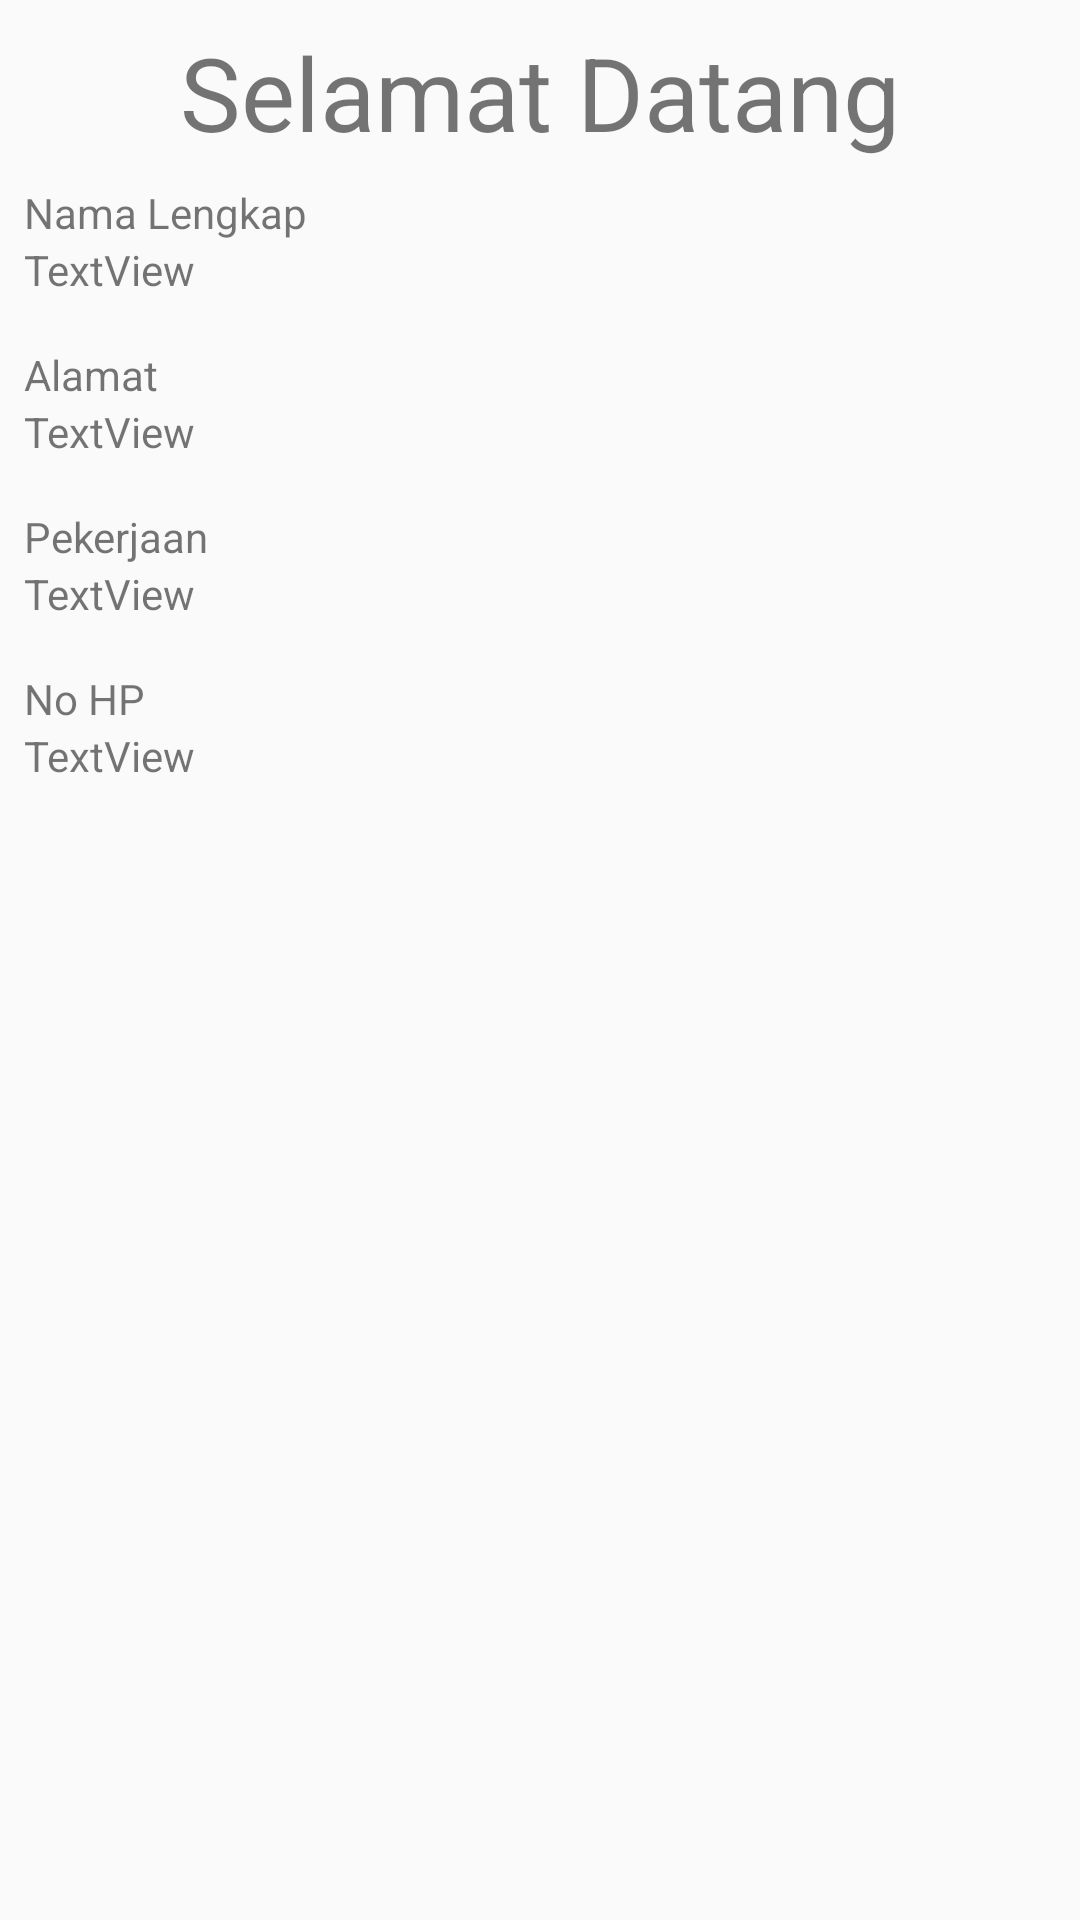

Reconstruct the res/layout file that produces this screen, plus the resources it refers to.
<!-- AndroidManifest.xml: application theme AppTheme -->
<!-- res/layout/menu_utama_uts.xml -->
<?xml version="1.0" encoding="utf-8"?>
<androidx.constraintlayout.widget.ConstraintLayout xmlns:android="http://schemas.android.com/apk/res/android"
    xmlns:app="http://schemas.android.com/apk/res-auto"
    xmlns:tools="http://schemas.android.com/tools"
    android:layout_width="match_parent"
    android:layout_height="match_parent"
    tools:context=".materi.menu_utama_uts">

    <TextView
        android:id="@+id/txt_alamat"
        android:layout_width="wrap_content"
        android:layout_height="wrap_content"
        android:text="TextView"
        app:layout_constraintStart_toStartOf="@+id/textView12"
        app:layout_constraintTop_toBottomOf="@+id/textView12" />

    <TextView
        android:id="@+id/textView9"
        android:layout_width="wrap_content"
        android:layout_height="wrap_content"
        android:layout_marginStart="8dp"
        android:layout_marginLeft="8dp"
        android:layout_marginTop="8dp"
        android:layout_marginEnd="8dp"
        android:layout_marginRight="8dp"
        android:text="Selamat Datang"
        android:textSize="34sp"
        app:layout_constraintEnd_toEndOf="parent"
        app:layout_constraintStart_toStartOf="parent"
        app:layout_constraintTop_toTopOf="parent" />

    <TextView
        android:id="@+id/textView10"
        android:layout_width="wrap_content"
        android:layout_height="wrap_content"
        android:layout_marginStart="8dp"
        android:layout_marginLeft="8dp"
        android:layout_marginTop="8dp"
        android:text="Nama Lengkap"
        app:layout_constraintStart_toStartOf="parent"
        app:layout_constraintTop_toBottomOf="@+id/textView9" />

    <TextView
        android:id="@+id/txt_nama"
        android:layout_width="wrap_content"
        android:layout_height="wrap_content"
        android:text="TextView"
        app:layout_constraintStart_toStartOf="@+id/textView10"
        app:layout_constraintTop_toBottomOf="@+id/textView10" />

    <TextView
        android:id="@+id/textView12"
        android:layout_width="wrap_content"
        android:layout_height="wrap_content"
        android:layout_marginTop="16dp"
        android:text="Alamat"
        app:layout_constraintStart_toStartOf="@+id/txt_nama"
        app:layout_constraintTop_toBottomOf="@+id/txt_nama" />

    <TextView
        android:id="@+id/textView15"
        android:layout_width="wrap_content"
        android:layout_height="wrap_content"
        android:layout_marginTop="16dp"
        android:text="Pekerjaan"
        app:layout_constraintStart_toStartOf="@+id/txt_alamat"
        app:layout_constraintTop_toBottomOf="@+id/txt_alamat" />

    <TextView
        android:id="@+id/txt_pekerjaan"
        android:layout_width="wrap_content"
        android:layout_height="wrap_content"
        android:text="TextView"
        app:layout_constraintStart_toStartOf="@+id/textView15"
        app:layout_constraintTop_toBottomOf="@+id/textView15" />

    <TextView
        android:id="@+id/txt_no_hp"
        android:layout_width="wrap_content"
        android:layout_height="wrap_content"
        android:text="TextView"
        app:layout_constraintStart_toStartOf="@+id/textView17"
        app:layout_constraintTop_toBottomOf="@+id/textView17" />

    <TextView
        android:id="@+id/textView17"
        android:layout_width="wrap_content"
        android:layout_height="wrap_content"
        android:layout_marginTop="16dp"
        android:text="No HP"
        app:layout_constraintStart_toStartOf="@+id/txt_pekerjaan"
        app:layout_constraintTop_toBottomOf="@+id/txt_pekerjaan" />
</androidx.constraintlayout.widget.ConstraintLayout>
<!-- resources referenced by this layout -->
<resources>
  <style name="AppTheme" parent="Theme.MaterialComponents.Light.Bridge">
          <item name="colorPrimary">@color/white</item>
          <item name="colorPrimaryDark">@color/colorPrimaryDark</item>
          <item name="android:windowEnterAnimation">@anim/dialog_show</item>
          <item name="android:windowExitAnimation">@anim/dialog_dismiss</item>
          <item name="colorAccent">@color/colorPrimaryDark</item>
          <item name="toolbarStyle">@style/CustomToolBarStyle</item>
      </style>
  <style name="CustomToolBarStyle" parent="@style/Widget.AppCompat.Toolbar">
          <item name="titleTextColor">@color/colorPrimaryDark</item>
      </style>
  <!-- not gathered from this repository: default colours our renderer supplied (Android Studio template values) -->
  <color name="white">#FFFFFFFF</color>
  <color name="colorPrimaryDark">#FF3700B3</color>
</resources>
